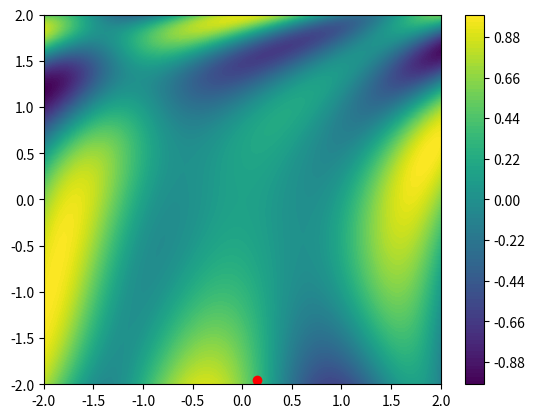

Write Python code to recreate this figure.
# Gradient descent :V

import numpy as np
import scipy as sc

import matplotlib.pyplot as pit

# funcion del gradiente
func = lambda th: np.sin(1 / 2 * th[0]**2 - 1 / 4 * th[1]**2 + 3) * np.cos(2 * th[0] + 1 - np.e**th[1])

res = 100

_X = np.linspace(-2, 2, res)
_Y = np.linspace(-2, 2, res)

_Z = np.zeros((res, res))

for ix, x in enumerate(_X):
    for iy, y in enumerate(_Y):
        _Z[iy, ix] = func([x, y])

pit.contourf(_X, _Y, _Z, 100)
pit.colorbar()

theta = np.random.rand(2) * 4 -2

pit.plot(theta[0], theta[1], "o", c="red")
# pit.show()

# De esto me falta terminar el algoritmo y comprenderlo al 100% :D